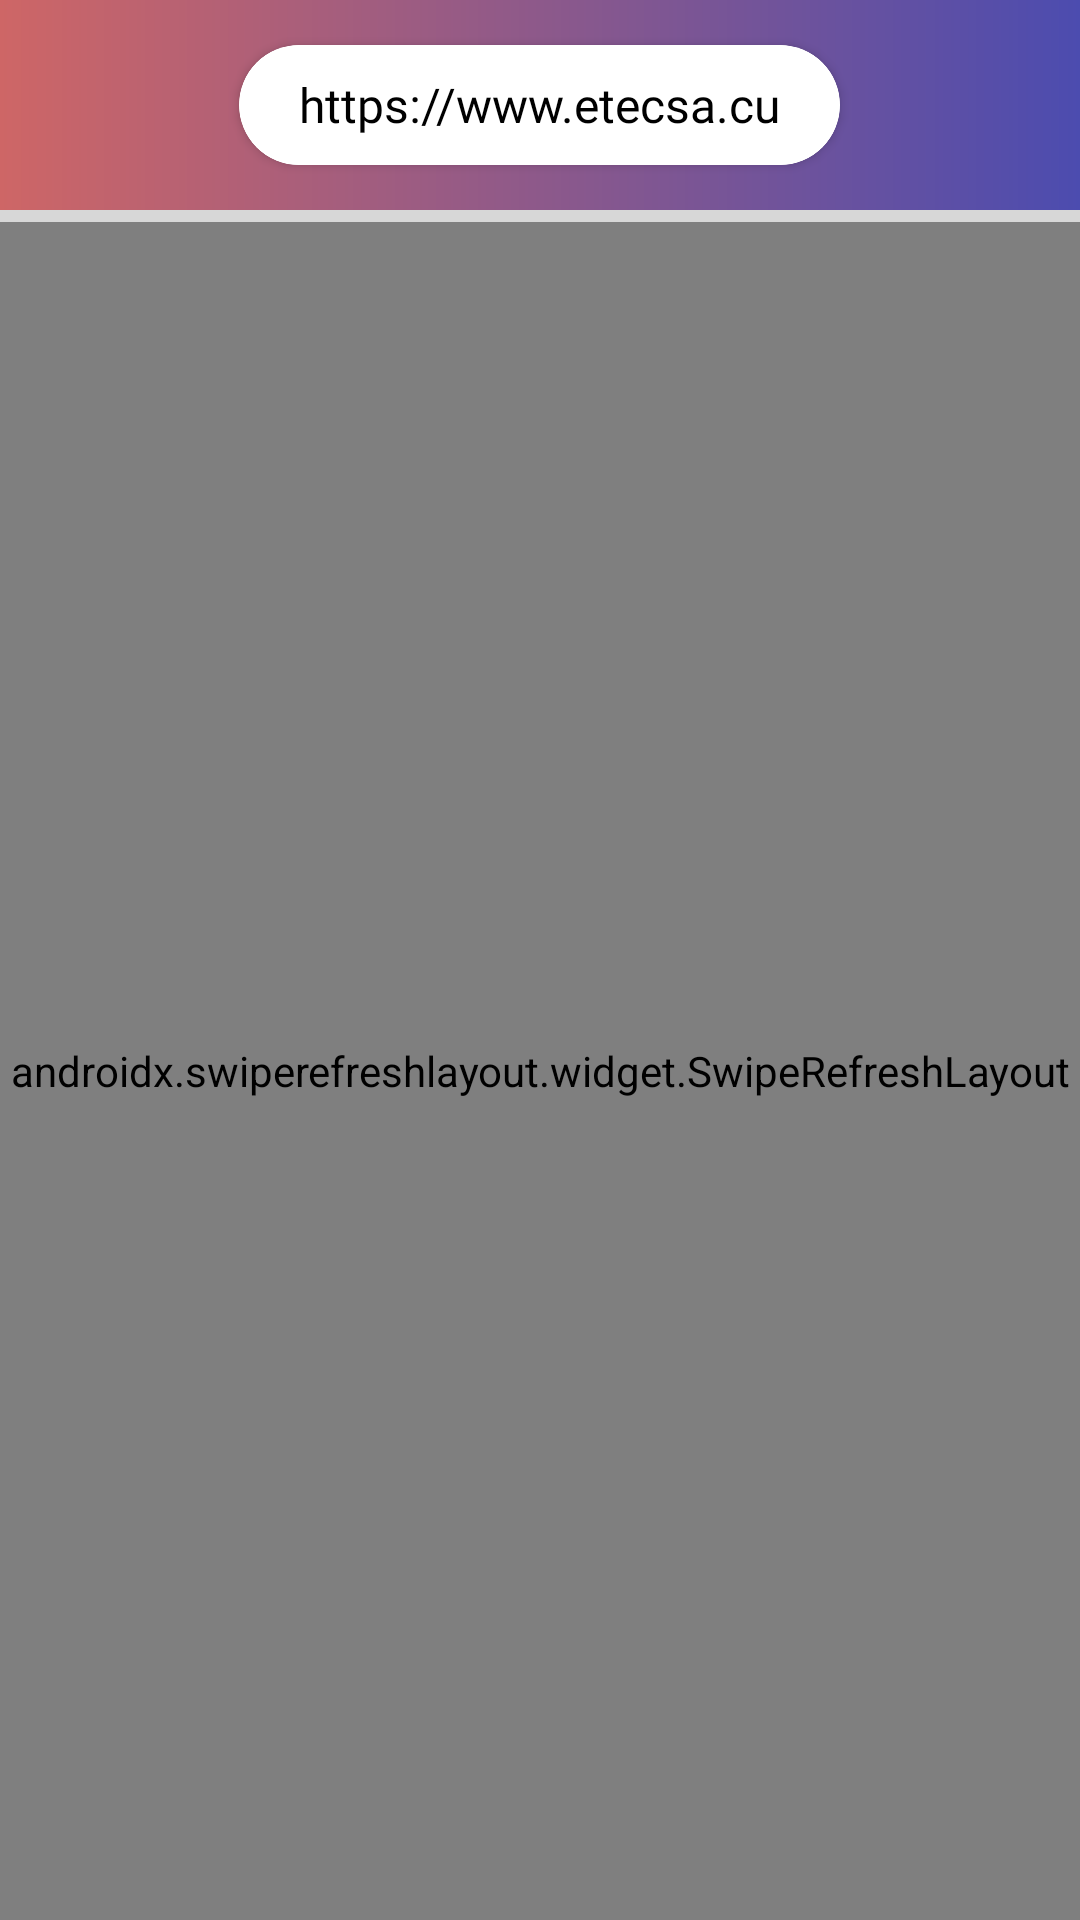

This screen was rendered from an Android layout file. Write that file and the resources it references.
<!-- AndroidManifest.xml: application theme Theme.SitiosCU -->
<!-- res/layout/activity_web_view.xml -->
<?xml version="1.0" encoding="utf-8"?>
<androidx.constraintlayout.widget.ConstraintLayout
    xmlns:android="http://schemas.android.com/apk/res/android"
    xmlns:app="http://schemas.android.com/apk/res-auto"
    xmlns:tools="http://schemas.android.com/tools"
    android:id="@+id/cdda"
    android:layout_width="match_parent"
    android:layout_height="match_parent"
    tools:context=".WebViewActivity">

    <RelativeLayout
        android:id="@+id/linearLayout"
        android:layout_width="0dp"
        android:layout_height="70dp"
        android:background="@drawable/gradient_bg1"
        app:layout_constraintBottom_toTopOf="@+id/progress_bar"
        app:layout_constraintEnd_toEndOf="parent"
        app:layout_constraintStart_toStartOf="parent"
        app:layout_constraintTop_toTopOf="parent">
        <ImageView
            android:id="@+id/favicon"
            android:layout_width="50sp"
            android:layout_height="50sp"
            android:layout_alignParentStart="true"
            android:layout_centerInParent="true"
            android:layout_marginStart="10sp"
            />

        <androidx.cardview.widget.CardView
            android:layout_width="wrap_content"
            android:layout_height="40sp"
            android:layout_centerInParent="true"
            app:cardCornerRadius="30dp">

            <androidx.coordinatorlayout.widget.CoordinatorLayout
                android:layout_width="wrap_content"
                android:layout_height="match_parent"
                android:background="@drawable/pill">

                <TextView
                    android:id="@+id/text_url"
                    android:layout_width="wrap_content"
                    android:layout_height="wrap_content"
                    android:layout_gravity="center"
                    android:layout_marginStart="20dp"
                    android:layout_marginEnd="20dp"
                    android:fontFamily="@font/googlesans_regular"
                    android:text="https://www.etecsa.cu"
                    android:textColor="@color/black"
                    android:textSize="16dp" />

            </androidx.coordinatorlayout.widget.CoordinatorLayout>

        </androidx.cardview.widget.CardView>


    </RelativeLayout>

    <ProgressBar
        android:id="@+id/progress_bar"
        android:layout_width="match_parent"
        android:layout_height="4dp"
        style="@style/Widget.AppCompat.ProgressBar.Horizontal"
        app:layout_constraintBottom_toTopOf="@+id/swipe_refresh"
        app:layout_constraintEnd_toEndOf="parent"
        app:layout_constraintStart_toStartOf="parent"
        app:layout_constraintTop_toBottomOf="@id/linearLayout"
        android:visibility="visible"/>

    <androidx.swiperefreshlayout.widget.SwipeRefreshLayout
        android:id="@+id/swipe_refresh"
        android:layout_width="0dp"
        android:layout_height="0dp"
        app:layout_constraintBottom_toBottomOf="parent"
        app:layout_constraintEnd_toEndOf="parent"
        app:layout_constraintStart_toStartOf="parent"
        app:layout_constraintTop_toBottomOf="@+id/progress_bar">

        <WebView
            android:id="@+id/webView"
            android:layout_width="match_parent"
            android:layout_height="match_parent" />

    </androidx.swiperefreshlayout.widget.SwipeRefreshLayout>

</androidx.constraintlayout.widget.ConstraintLayout>
<!-- resources referenced by this layout -->
<resources>
  <color name="black">#FF000000</color>
  <!-- drawable gradient_bg1 (drawable) -->
  <?xml version="1.0" encoding="utf-8"?>
  <shape xmlns:android="http://schemas.android.com/apk/res/android"
      android:shape="rectangle">
      <gradient
          android:startColor="@color/blue_deep"
          android:endColor="@color/red_soft"
          android:angle="180"
          android:type="linear"
          />
  
  </shape>
  <!-- drawable pill (drawable) -->
  <?xml version="1.0" encoding="utf-8"?>
  <shape xmlns:android="http://schemas.android.com/apk/res/android"
      android:shape="rectangle"
      >
      <solid
          android:color="@color/white"
          />
      <size
          android:height="10sp"
          />
      <corners
          android:radius="30dp"
          />
  
  </shape>
  <style name="Theme.SitiosCU" parent="Theme.MaterialComponents.DayNight.NoActionBar">
          
          <item name="colorPrimary">@color/white</item>
          <item name="colorPrimaryVariant">@color/purple_700</item>
          <item name="colorOnPrimary">@color/black</item>
          
          <item name="colorSecondary">@color/soft_gray</item>
          <item name="colorSecondaryVariant">@color/teal_700</item>
          <item name="colorOnSecondary">@color/black</item>
          
  
  
          
          <item name="android:fitsSystemWindows">true</item>
  
          <item name="android:windowTranslucentStatus">true</item>
  
          <item name="alertDialogTheme">@style/AlertDialogTheme</item>
  
  
      </style>
  <color name="blue_deep">#4C4CAF</color>
  <color name="red_soft">#CE6666</color>
  <color name="white">#FFFFFFFF</color>
  <color name="purple_700">#FF3700B3</color>
  <color name="soft_gray">#757575</color>
  <color name="teal_700">#FF018786</color>
  <style name="AlertDialogTheme" parent="ThemeOverlay.MaterialComponents.Dialog.Alert">
          <item name="buttonBarNegativeButtonStyle">@style/NegativeButtonStyle</item>
          <item name="buttonBarPositiveButtonStyle">@style/PositiveButtonStyle</item>
          <item name="buttonBarNeutralButtonStyle">@style/NeutralButtonStyle</item>
      </style>
  <style name="NegativeButtonStyle" parent="Widget.MaterialComponents.Button.TextButton.Dialog">
          <item name="android:textColor">@color/gray_700</item>
      </style>
  <style name="PositiveButtonStyle" parent="Widget.MaterialComponents.Button.TextButton.Dialog">
          <item name="android:textColor">@color/gray_700</item>
      </style>
  <style name="NeutralButtonStyle" parent="Widget.MaterialComponents.Button.TextButton.Dialog">
          <item name="android:textColor">@color/white</item>
      </style>
  <color name="gray_700">#424242</color>
</resources>
